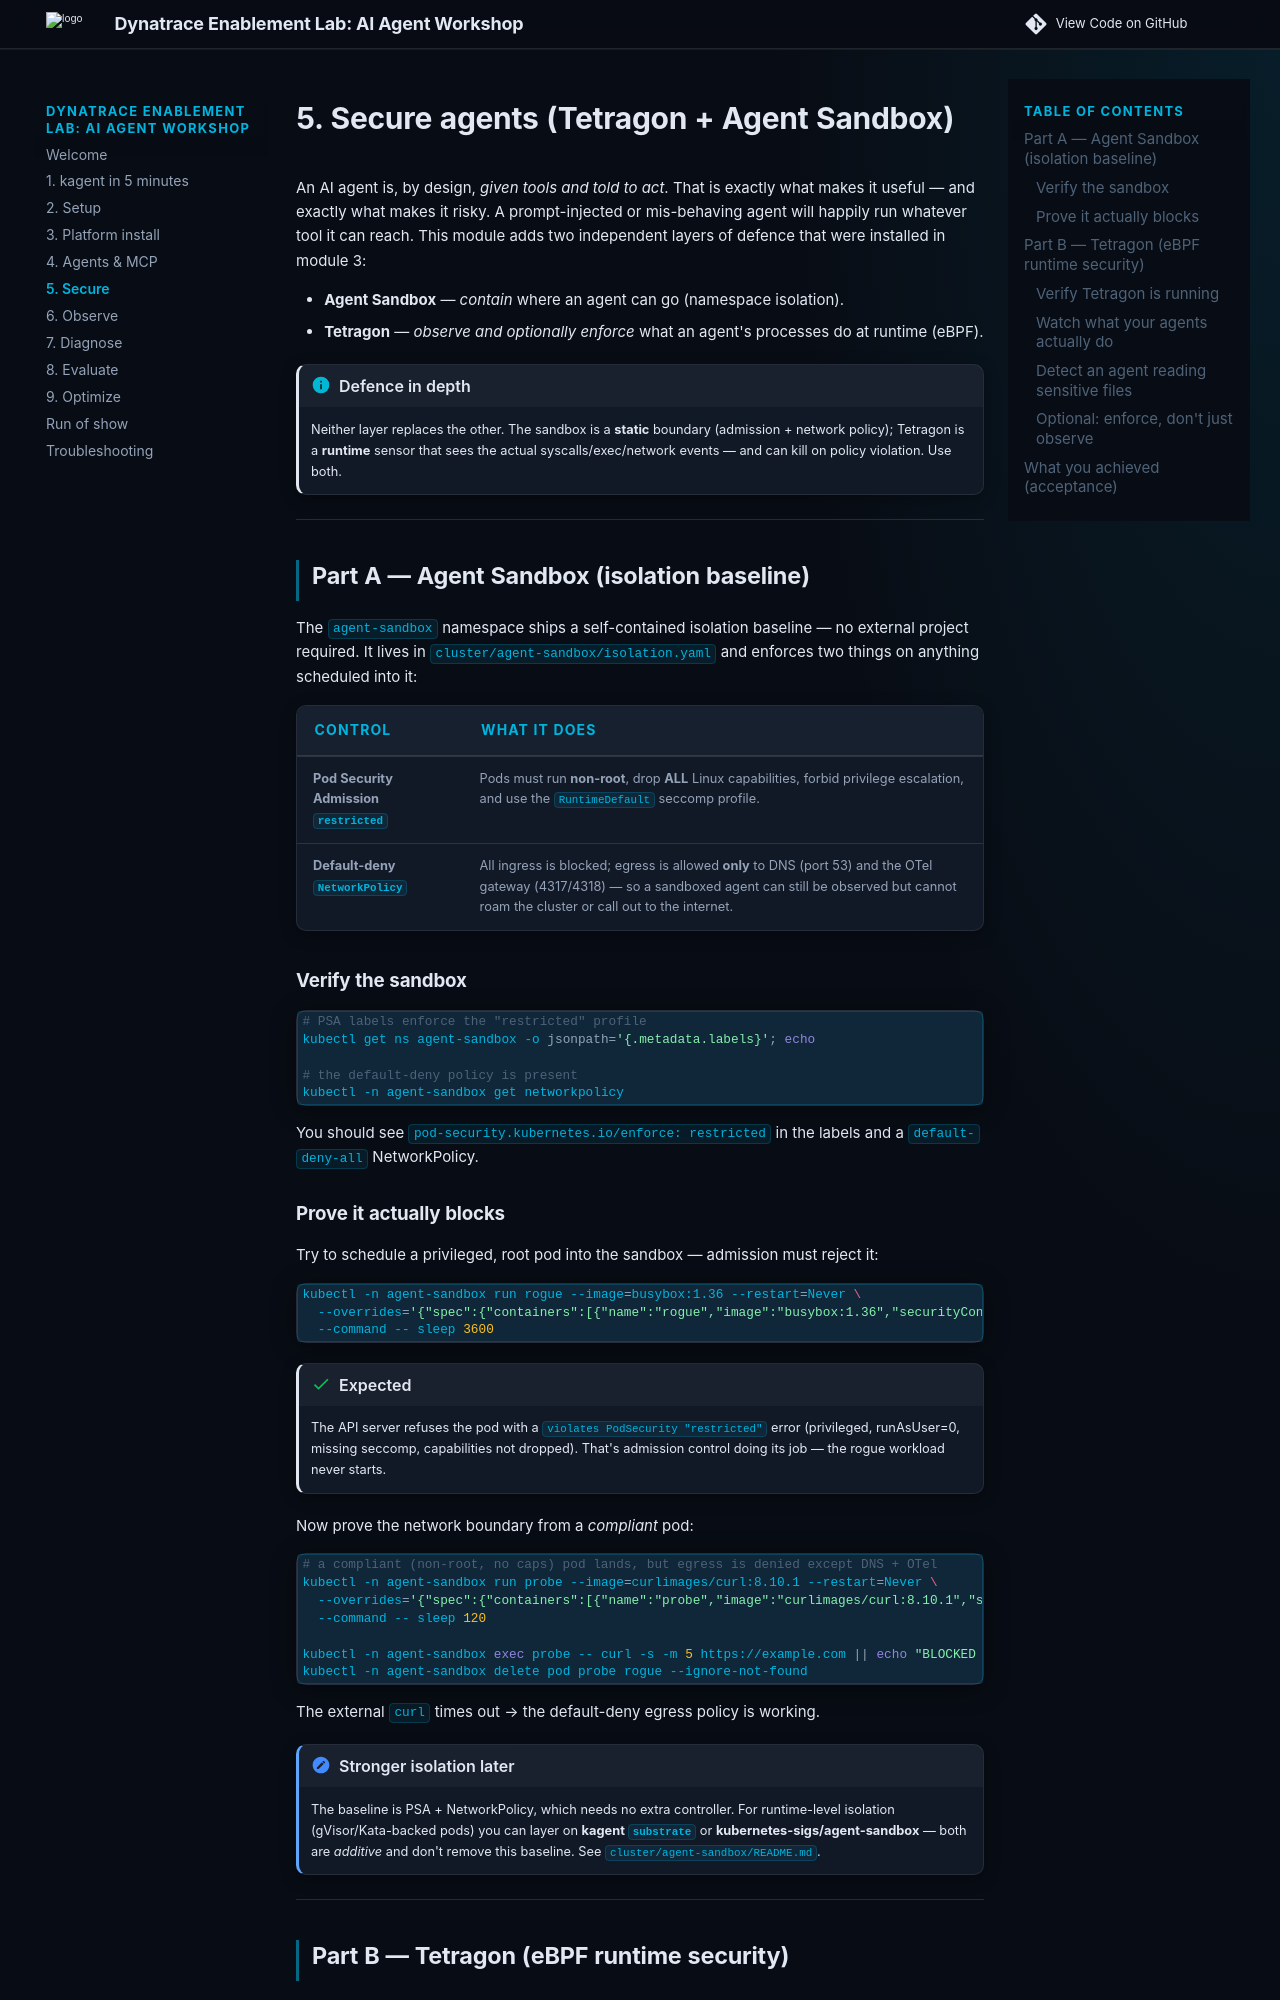

repository: dynatrace-wwse/workshop-dynatrace-ai-agents · page: 5-secure/index.html · generator: mkdocs

# 5. Secure agents (Tetragon + Agent Sandbox)

An AI agent is, by design, *given tools and told to act*. That is exactly what
makes it useful — and exactly what makes it risky. A prompt-injected or
mis-behaving agent will happily run whatever tool it can reach. This module adds
two independent layers of defence that were installed in module 3:

- **Agent Sandbox** — *contain* where an agent can go (namespace isolation).
- **Tetragon** — *observe and optionally enforce* what an agent's processes do
  at runtime (eBPF).

!!! info "Defence in depth"
    Neither layer replaces the other. The sandbox is a **static** boundary
    (admission + network policy); Tetragon is a **runtime** sensor that sees the
    actual syscalls/exec/network events — and can kill on policy violation. Use
    both.

---

## Part A — Agent Sandbox (isolation baseline)

The `agent-sandbox` namespace ships a self-contained isolation baseline — no
external project required. It lives in
[`cluster/agent-sandbox/isolation.yaml`](https://github.com/dynatrace-wwse/workshop-dynatrace-ai-agents/blob/main/cluster/agent-sandbox/isolation.yaml)
and enforces two things on anything scheduled into it:

| Control | What it does |
|---------|--------------|
| **Pod Security Admission `restricted`** | Pods must run **non-root**, drop **ALL** Linux capabilities, forbid privilege escalation, and use the `RuntimeDefault` seccomp profile. |
| **Default-deny `NetworkPolicy`** | All ingress is blocked; egress is allowed **only** to DNS (port 53) and the OTel gateway (4317/4318) — so a sandboxed agent can still be observed but cannot roam the cluster or call out to the internet. |

### Verify the sandbox

```bash
# PSA labels enforce the "restricted" profile
kubectl get ns agent-sandbox -o jsonpath='{.metadata.labels}'; echo

# the default-deny policy is present
kubectl -n agent-sandbox get networkpolicy
```

You should see `pod-security.kubernetes.io/enforce: restricted` in the labels and
a `default-deny-all` NetworkPolicy.

<!-- LAB_QUESTION
type: shell-verification
question: "Verify the agent-sandbox namespace enforces the restricted baseline"
buttonText: "Check sandbox"
command: "source .devcontainer/util/source_framework.sh >/dev/null 2>&1 && checkSandboxRestricted"
expect:
  operator: exit-zero
hint: "Run `installAgentSandbox` in the Terminal, then check again."
explanation: "The namespace carries the PSA restricted label and the default-deny NetworkPolicy."
-->

### Prove it actually blocks

Try to schedule a privileged, root pod into the sandbox — admission must reject
it:

```bash
kubectl -n agent-sandbox run rogue --image=busybox:1.36 --restart=Never \
  --overrides='{"spec":{"containers":[{"name":"rogue","image":"busybox:1.36","securityContext":{"privileged":true,"runAsUser":0},"command":["sleep","3600"]}]}}' \
  --command -- sleep 3600
```

!!! success "Expected"
    The API server refuses the pod with a `violates PodSecurity "restricted"`
    error (privileged, runAsUser=0, missing seccomp, capabilities not dropped).
    That's admission control doing its job — the rogue workload never starts.

<!-- LAB_QUESTION
type: shell-verification
question: "Prove admission refuses a privileged root pod in the sandbox"
buttonText: "Try the rogue pod"
command: "source .devcontainer/util/source_framework.sh >/dev/null 2>&1 && checkSandboxRejectsRogue"
expect:
  operator: exit-zero
hint: "The check submits the rogue pod as a server-side dry run. If it was admitted, the namespace lost its PSA label — run `installAgentSandbox`."
explanation: "The API server answered `violates PodSecurity \"restricted\"` — nothing privileged can start in the sandbox."
-->

Now prove the network boundary from a *compliant* pod:

```bash
# a compliant (non-root, no caps) pod lands, but egress is denied except DNS + OTel
kubectl -n agent-sandbox run probe --image=curlimages/curl:8.10.1 --restart=Never \
  --overrides='{"spec":{"containers":[{"name":"probe","image":"curlimages/curl:8.10.1","securityContext":{"allowPrivilegeEscalation":false,"runAsNonRoot":true,"runAsUser":65534,"capabilities":{"drop":["ALL"]},"seccompProfile":{"type":"RuntimeDefault"}},"command":["sleep","120"]}]}}' \
  --command -- sleep 120

kubectl -n agent-sandbox exec probe -- curl -s -m 5 https://example.com || echo "BLOCKED (expected)"
kubectl -n agent-sandbox delete pod probe rogue --ignore-not-found
```

The external `curl` times out → the default-deny egress policy is working.

!!! note "Stronger isolation later"
    The baseline is PSA + NetworkPolicy, which needs no extra controller. For
    runtime-level isolation (gVisor/Kata-backed pods) you can layer on
    **kagent `substrate`** or **kubernetes-sigs/agent-sandbox** — both are
    *additive* and don't remove this baseline. See
    [`cluster/agent-sandbox/README.md`](https://github.com/dynatrace-wwse/workshop-dynatrace-ai-agents/blob/main/cluster/agent-sandbox/README.md).

---

## Part B — Tetragon (eBPF runtime security)

[Tetragon](https://tetragon.io) attaches eBPF programs to the kernel to observe —
and optionally **enforce** — process execution and network behaviour, with
almost no overhead. It was installed as a DaemonSet in module 3
([`cluster/tetragon/`](https://github.com/dynatrace-wwse/workshop-dynatrace-ai-agents/tree/main/cluster/tetragon)).
